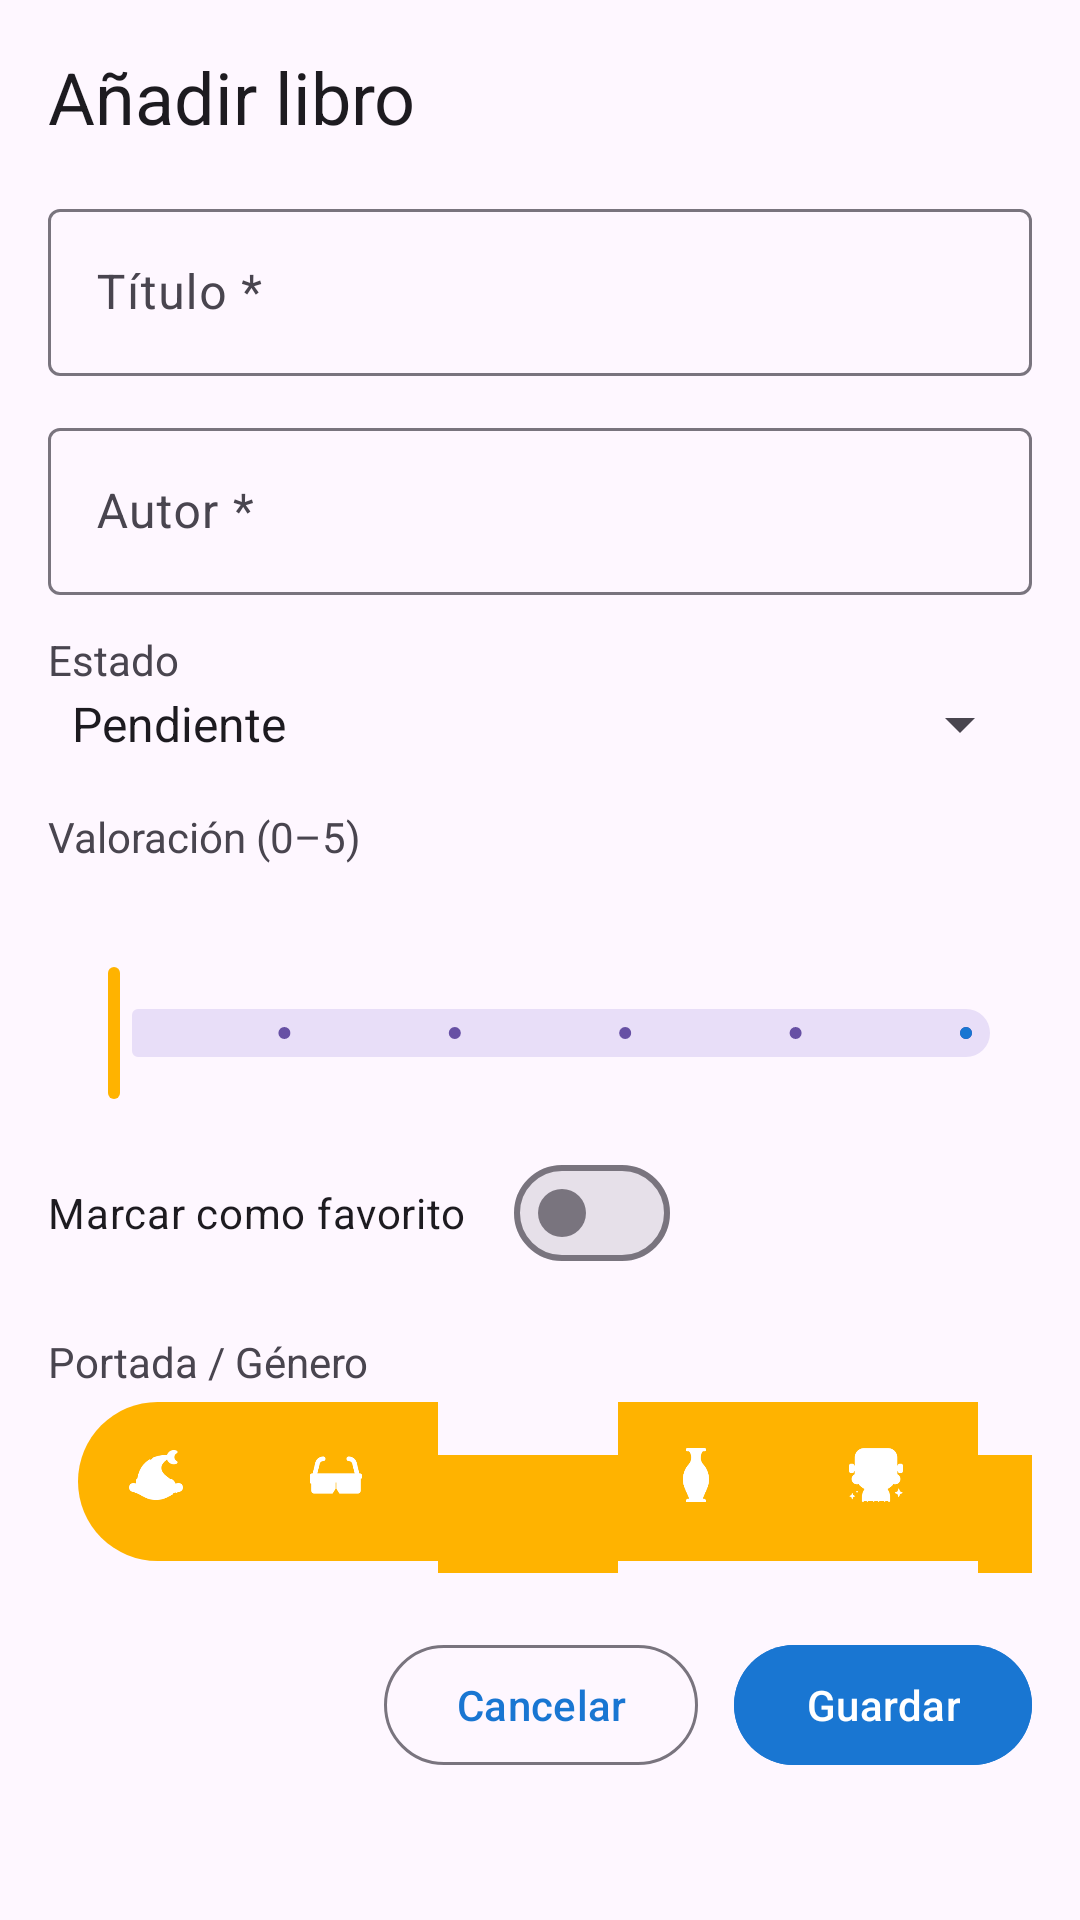

This screen was rendered from an Android layout file. Write that file and the resources it references.
<!-- AndroidManifest.xml: application theme Theme.Examenlibros -->
<!-- res/layout/activity_add_book.xml -->
<?xml version="1.0" encoding="utf-8"?>
<androidx.core.widget.NestedScrollView
    xmlns:android="http://schemas.android.com/apk/res/android"
    xmlns:app="http://schemas.android.com/apk/res-auto"
    android:layout_width="match_parent"
    android:layout_height="match_parent"
    android:fillViewport="true">

    <androidx.constraintlayout.widget.ConstraintLayout
        android:layout_width="match_parent"
        android:layout_height="wrap_content"
        android:padding="16dp">
        <com.google.android.material.textview.MaterialTextView
            android:id="@+id/tvScreenTitle"
            android:layout_width="0dp"
            android:layout_height="wrap_content"
            android:text="@string/title_add_book"
            android:textAppearance="?attr/textAppearanceHeadlineSmall"
            app:layout_constraintTop_toTopOf="parent"
            app:layout_constraintStart_toStartOf="parent"
            app:layout_constraintEnd_toEndOf="parent"/>
        <com.google.android.material.textfield.TextInputLayout
            android:id="@+id/tilTitle"
            style="@style/Widget.Material3.TextInputLayout.OutlinedBox"
            android:layout_width="0dp"
            android:layout_height="wrap_content"
            android:hint="@string/label_title"
            app:endIconMode="clear_text"
            app:layout_constraintTop_toBottomOf="@id/tvScreenTitle"
            app:layout_constraintStart_toStartOf="parent"
            app:layout_constraintEnd_toEndOf="parent"
            android:layout_marginTop="16dp">

            <com.google.android.material.textfield.TextInputEditText
                android:id="@+id/etTitle"
                android:layout_width="match_parent"
                android:layout_height="wrap_content"
                android:inputType="textCapWords"
                android:maxLines="1"/>
        </com.google.android.material.textfield.TextInputLayout>

        
        <com.google.android.material.textfield.TextInputLayout
            android:id="@+id/tilAuthor"
            style="@style/Widget.Material3.TextInputLayout.OutlinedBox"
            android:layout_width="0dp"
            android:layout_height="wrap_content"
            android:hint="@string/label_author"
            app:endIconMode="clear_text"
            app:layout_constraintTop_toBottomOf="@id/tilTitle"
            app:layout_constraintStart_toStartOf="parent"
            app:layout_constraintEnd_toEndOf="parent"
            android:layout_marginTop="12dp">

            <com.google.android.material.textfield.TextInputEditText
                android:id="@+id/etAuthor"
                android:layout_width="match_parent"
                android:layout_height="wrap_content"
                android:inputType="textCapWords"
                android:maxLines="1"/>
        </com.google.android.material.textfield.TextInputLayout>
        <TextView
            android:id="@+id/tvStatusLabel"
            android:layout_width="wrap_content"
            android:layout_height="wrap_content"
            android:text="@string/label_status"
            app:layout_constraintTop_toBottomOf="@id/tilAuthor"
            app:layout_constraintStart_toStartOf="parent"
            android:layout_marginTop="12dp"/>

        <Spinner
            android:id="@+id/spStatus"
            android:layout_width="0dp"
            android:layout_height="wrap_content"
            android:entries="@array/status_options"
            android:spinnerMode="dropdown"
            app:layout_constraintTop_toBottomOf="@id/tvStatusLabel"
            app:layout_constraintStart_toStartOf="parent"
            app:layout_constraintEnd_toEndOf="parent"/>
        <com.google.android.material.textview.MaterialTextView
            android:id="@+id/tvRatingLabel"
            android:layout_width="wrap_content"
            android:layout_height="wrap_content"
            android:text="@string/label_rating"
            app:layout_constraintTop_toBottomOf="@id/spStatus"
            app:layout_constraintStart_toStartOf="parent"
            android:layout_marginTop="16dp"/>
        <com.google.android.material.slider.Slider
            android:id="@+id/sliderRating"
            android:layout_width="0dp"
            android:layout_height="wrap_content"
            android:stepSize="1"
            android:valueFrom="0"
            android:valueTo="5"
            app:haloColor="@color/reading"
            app:trackColorActive="@color/reading"
            app:labelBehavior="withinBounds"
            app:layout_constraintEnd_toEndOf="parent"
            app:layout_constraintHorizontal_bias="1.0"
            app:layout_constraintStart_toStartOf="parent"
            app:layout_constraintTop_toBottomOf="@id/tvRatingLabel"
            app:thumbColor="@color/pending" />

        <com.google.android.material.materialswitch.MaterialSwitch
            android:id="@+id/switchFavorite"
            android:layout_width="wrap_content"
            android:layout_height="wrap_content"
            android:text="@string/label_favorite"
            app:layout_constraintTop_toBottomOf="@id/sliderRating"
            app:layout_constraintStart_toStartOf="parent"
            android:layout_marginTop="12dp" />
        <com.google.android.material.textview.MaterialTextView
            android:id="@+id/tvCoverLabel"
            android:layout_width="wrap_content"
            android:layout_height="wrap_content"
            android:text="@string/label_cover_genre"
            app:layout_constraintTop_toBottomOf="@id/switchFavorite"
            app:layout_constraintStart_toStartOf="parent"
            android:layout_marginTop="16dp"/>

        <com.google.android.material.button.MaterialButtonToggleGroup
            android:id="@+id/groupCovers"
            android:layout_width="0dp"
            android:layout_height="wrap_content"
            app:singleSelection="true"
            app:selectionRequired="true"
            android:layout_marginStart="10dp"
            app:layout_constraintTop_toBottomOf="@id/tvCoverLabel"
            app:layout_constraintStart_toStartOf="parent"
            app:layout_constraintEnd_toEndOf="parent">

            <com.google.android.material.button.MaterialButton
                android:id="@+id/btnCoverFantasy"
                style="@style/Widget.Material3.Button.Icon"
                android:layout_width="60dp"
                android:layout_height="wrap_content"
                app:icon="@drawable/fantasy"
                app:iconPadding="4dp"
                app:iconGravity="textTop"
                app:backgroundTint="@color/selector_button_color"/>

            <com.google.android.material.button.MaterialButton
                android:id="@+id/btnCoverScifi"
                style="@style/Widget.Material3.Button.Icon"
                android:layout_width="60dp"
                android:layout_height="wrap_content"
                app:icon="@drawable/scifi"
                app:iconPadding="4dp"
                app:iconGravity="textTop"
                app:backgroundTint="@color/selector_button_color"/>

            <com.google.android.material.button.MaterialButton
                android:id="@+id/btnCoverYA"
                style="@style/Widget.Material3.Button.Icon"
                android:layout_width="60dp"
                android:layout_height="wrap_content"
                app:icon="@drawable/ya"
                app:iconPadding="4dp"
                app:iconGravity="textTop"
                app:backgroundTint="@color/selector_button_color"/>

            <com.google.android.material.button.MaterialButton
                android:id="@+id/btnCoverHistory"
                style="@style/Widget.Material3.Button.Icon"
                android:layout_width="60dp"
                android:layout_height="wrap_content"
                app:icon="@drawable/history"
                app:iconPadding="4dp"
                app:iconGravity="textTop"
                app:backgroundTint="@color/selector_button_color"/>

            <com.google.android.material.button.MaterialButton
                android:id="@+id/btnCoverTerror"
                style="@style/Widget.Material3.Button.Icon"
                android:layout_width="60dp"
                android:layout_height="wrap_content"
                app:icon="@drawable/terror"
                app:iconPadding="4dp"
                app:iconGravity="textTop"
                app:backgroundTint="@color/selector_button_color"/>

            <com.google.android.material.button.MaterialButton
                android:id="@+id/btnCoverMistery"
                style="@style/Widget.Material3.Button.Icon"
                android:layout_width="60dp"
                android:layout_height="wrap_content"
                app:icon="@drawable/mistery"
                app:iconPadding="4dp"
                app:iconGravity="textTop"
                app:backgroundTint="@color/selector_button_color" />
        </com.google.android.material.button.MaterialButtonToggleGroup>


        <LinearLayout
            android:id="@+id/bottomActions"
            android:layout_width="0dp"
            android:layout_height="wrap_content"
            android:orientation="horizontal"
            android:gravity="end"
            android:layout_marginTop="20dp"
            app:layout_constraintTop_toBottomOf="@id/groupCovers"
            app:layout_constraintStart_toStartOf="parent"
            app:layout_constraintEnd_toEndOf="parent">

            <com.google.android.material.button.MaterialButton
                android:id="@+id/btnCancel"
                style="@style/Widget.Material3.Button.OutlinedButton"
                android:layout_width="wrap_content"
                android:layout_height="wrap_content"
                android:text="@string/btn_cancel"
                android:textColor="@color/reading"/>

            <com.google.android.material.button.MaterialButton
                android:id="@+id/btnSave"
                android:layout_width="wrap_content"
                android:layout_height="wrap_content"
                android:text="@string/btn_save"
                android:backgroundTint="@color/reading"
                android:layout_marginStart="12dp" />
        </LinearLayout>

        <Space
            android:layout_width="0dp"
            android:layout_height="24dp"
            app:layout_constraintTop_toBottomOf="@id/bottomActions"
            app:layout_constraintStart_toStartOf="parent"
            app:layout_constraintEnd_toEndOf="parent"/>
    </androidx.constraintlayout.widget.ConstraintLayout>
</androidx.core.widget.NestedScrollView>
<!-- resources referenced by this layout -->
<resources>
  <string-array name="status_options">
          <item>Pendiente</item>
          <item>Leyendo</item>
          <item>Leído</item>
      </string-array>
  <color name="pending">#FFB300</color>
  <color name="reading">#1976D2</color>
  <!-- drawable fantasy: png bitmap (drawable, 8595 bytes) -->
  <!-- drawable history: png bitmap (drawable, 4811 bytes) -->
  <!-- drawable scifi: png bitmap (drawable, 4562 bytes) -->
  <!-- drawable terror: png bitmap (drawable, 11201 bytes) -->
  <string name="btn_cancel">Cancelar</string>
  <string name="btn_save">Guardar</string>
  <string name="label_author">Autor *</string>
  <string name="label_cover_genre">Portada / Género</string>
  <string name="label_favorite">Marcar como favorito</string>
  <string name="label_rating">Valoración (0–5)</string>
  <string name="label_status">Estado</string>
  <string name="label_title">Título *</string>
  <string name="title_add_book">Añadir libro</string>
  <style name="Theme.Examenlibros" parent="Base.Theme.Examenlibros" />
  <style name="Base.Theme.Examenlibros" parent="Theme.Material3.DayNight.NoActionBar">
          
          
      </style>
</resources>
